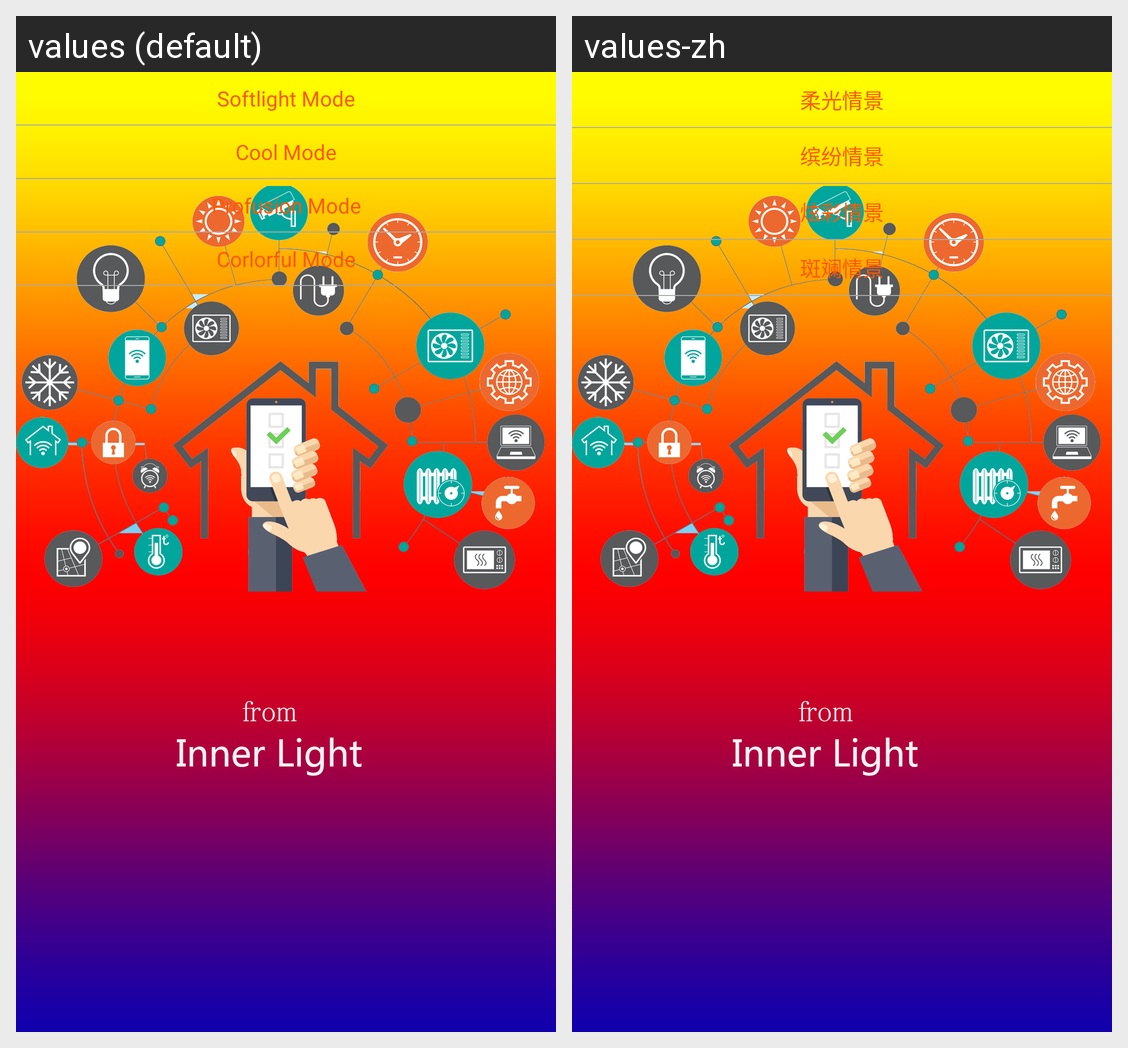

This grid shows one Android layout under two languages. Give, for every string resource on the screen, its name, the default text and each shown locale's text.
Android screen res/layout/lamp_pop.xml rendered under 2 locales, left to right: values (default), values-zh. Device: Nexus 5 (rendered at 1080×1920; each locale shown at half size, 540×960, under a caption strip naming it); theme AppTheme.
Strings drawn on this screen, with the default value and each locale's value (text and hints the layout hard-codes, and strings that could not be matched under every locale, appear in the picture but are not listed):

scene1
  values: Softlight Mode
  values-zh: 柔光情景

scene2
  values: Cool Mode
  values-zh: 缤纷情景

scene3
  values: Profusion Mode
  values-zh: 炫彩情景

scene4
  values: Corlorful Mode
  values-zh: 斑斓情景
